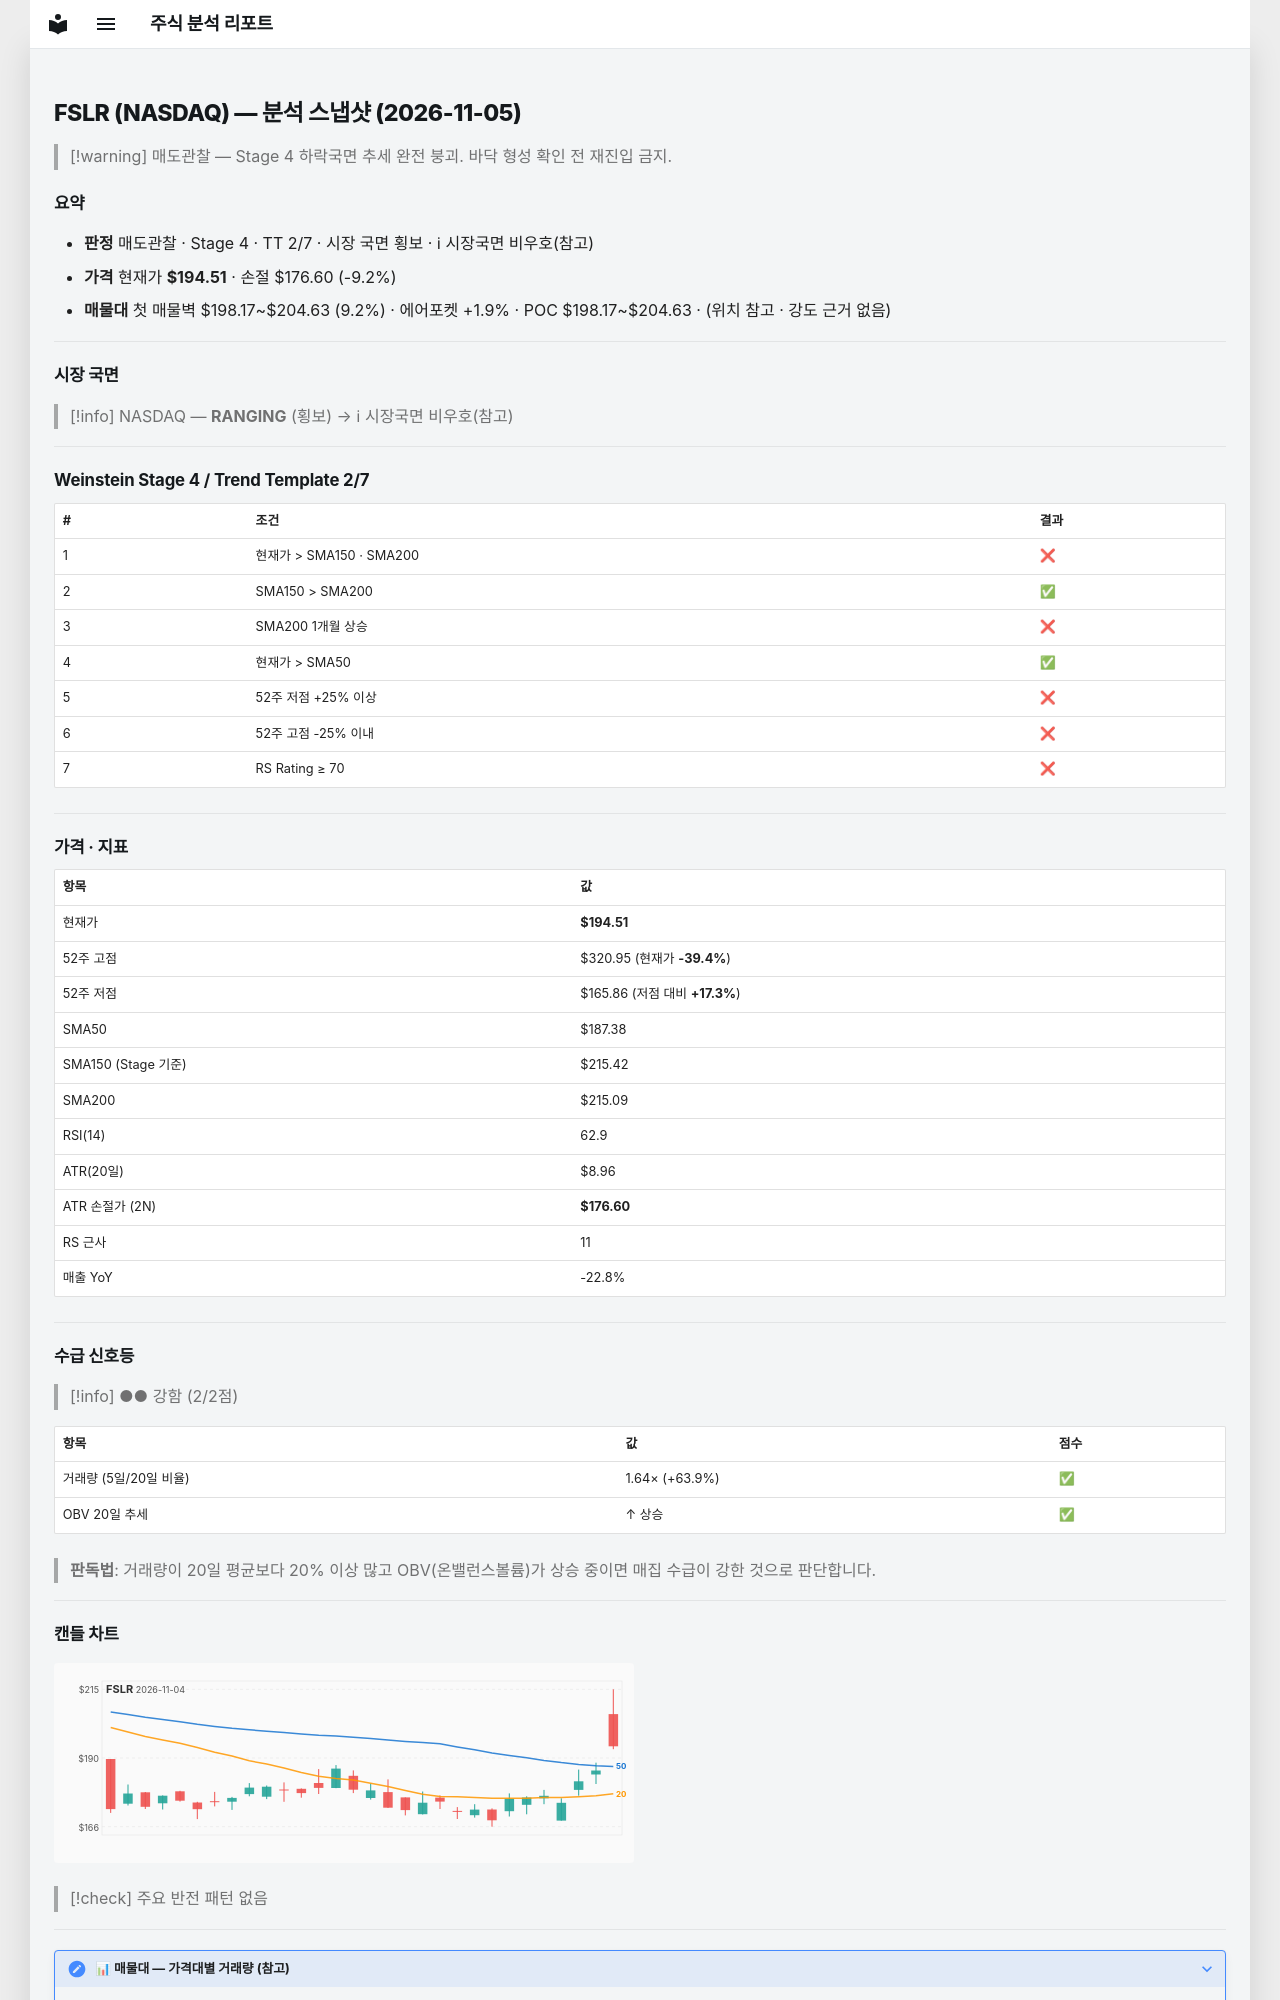

repository: soloandco/stock-reports · page: snapshots/FSLR-2026-11-05/index.html · generator: mkdocs

---
type: analysis-snapshot
title: FSLR 분석 스냅샷
ticker: FSLR
market: NASDAQ
created: 2026-11-05
updated: 2026-11-05
bar-date: 2026-11-04
verdict: 매도관찰
real-rr: 4.20
sma50-gap-pct: 3.8
weekly-position: 저항대아래
weekly-overhead-price: 269.70
weekly-overhead-pct: 38.7
stage: 4
trend-template-score: 2
tt-max: 7
ma-set: sma-50-150-200
price: 194.50999450683594
stop-price: 176.59581365673387
market-regime: RANGING
supply-demand-score: 2/2
supply-demand-label: 강함
status: tracking
tags:
  - stock-agent
  - watchlist
  - FSLR
  - analysis
related:
  - "[[analysis-template]]"
---

# FSLR (NASDAQ) — 분석 스냅샷 (2026-11-05)

> [!warning] 매도관찰 — Stage 4 하락국면
> 추세 완전 붕괴. 바닥 형성 확인 전 재진입 금지.

## 요약

- **판정** 매도관찰 · Stage 4 · TT 2/7 · 시장 국면 횡보 · ℹ 시장국면 비우호(참고)
- **가격** 현재가 **$194.51** · 손절 $176.60 (-9.2%)
- **매물대** 첫 매물벽 $198.17~$204.63 (9.2%) · 에어포켓 +1.9% · POC $198.17~$204.63 · (위치 참고 · 강도 근거 없음)

---

## 시장 국면

> [!info] NASDAQ — **RANGING** (횡보) → ℹ 시장국면 비우호(참고)

---

## Weinstein Stage 4 / Trend Template 2/7

| # | 조건 | 결과 |
|---|------|------|
| 1 | 현재가 > SMA150 · SMA200 | ❌ |
| 2 | SMA150 > SMA200 | ✅ |
| 3 | SMA200 1개월 상승 | ❌ |
| 4 | 현재가 > SMA50 | ✅ |
| 5 | 52주 저점 +25% 이상 | ❌ |
| 6 | 52주 고점 -25% 이내 | ❌ |
| 7 | RS Rating ≥ 70 | ❌ |

---

## 가격 · 지표

| 항목 | 값 |
|------|---|
| 현재가 | **$194.51** |
| 52주 고점 | $320.95 (현재가 **-39.4%**) |
| 52주 저점 | $165.86 (저점 대비 **+17.3%**) |
| SMA50 | $187.38 |
| SMA150 (Stage 기준) | $215.42 |
| SMA200 | $215.09 |
| RSI(14) | 62.9 |
| ATR(20일) | $8.96 |
| ATR 손절가 (2N) | **$176.60** |
| RS 근사 | 11 |
| 매출 YoY | -22.8% |

---
## 수급 신호등

> [!info] ●● 강함 (2/2점)

| 항목 | 값 | 점수 |
|------|------|------|
| 거래량 (5일/20일 비율) | 1.64× (+63.9%) | ✅ |
| OBV 20일 추세 | ↑ 상승 | ✅ |

> **판독법**: 거래량이 20일 평균보다 20% 이상 많고 OBV(온밸런스볼륨)가 상승 중이면 매집 수급이 강한 것으로 판단합니다.

---
